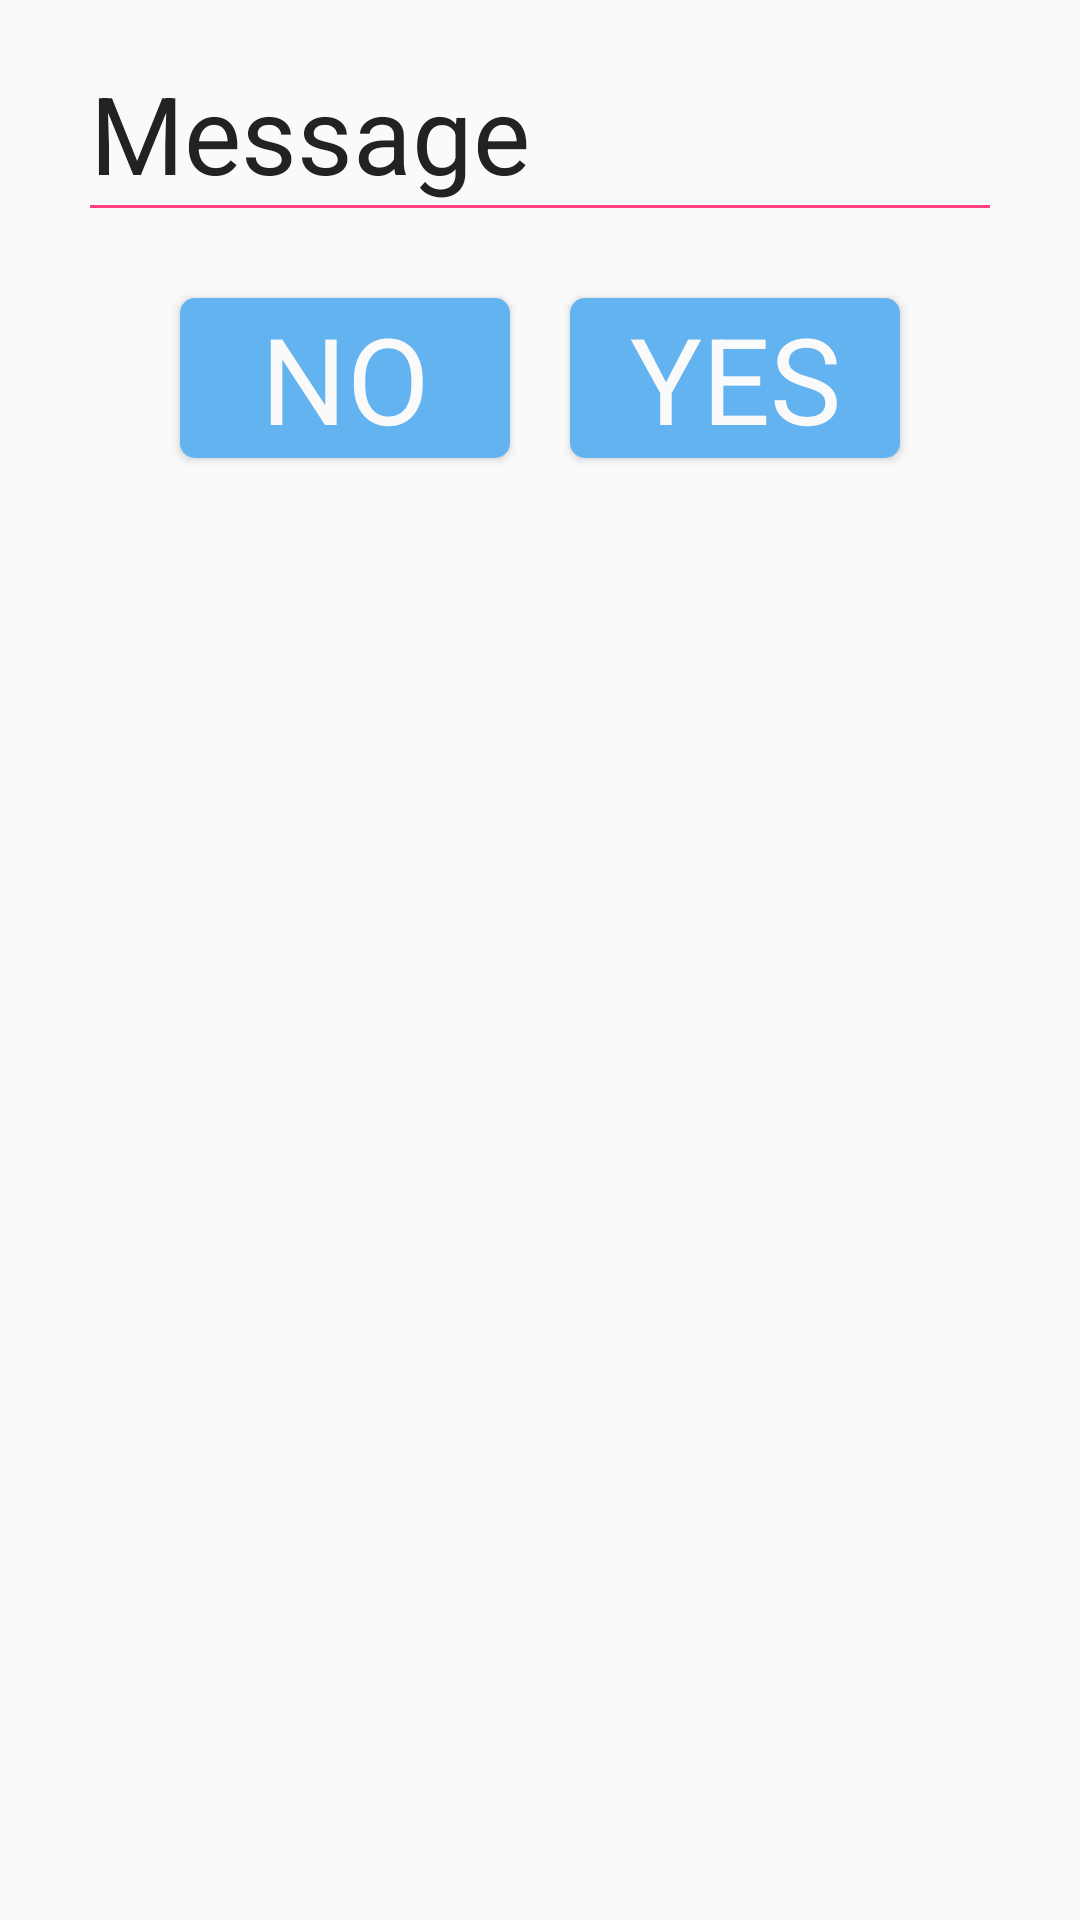

Android layout source for this screen:
<!-- AndroidManifest.xml: application theme AppTheme -->
<!-- res/layout/confirmation_dialog.xml -->
<?xml version="1.0" encoding="utf-8"?>
<RelativeLayout xmlns:android="http://schemas.android.com/apk/res/android"
    android:orientation="vertical" android:layout_width="match_parent"
    android:layout_height="wrap_content"
    android:background="@color/colorLight"
    android:padding="10dp">

    <LinearLayout
        android:orientation="vertical"
        android:layout_width="match_parent"
        android:layout_height="wrap_content"
        android:layout_alignParentTop="true"
        android:layout_alignParentStart="true"
        android:paddingBottom="10dp"
        android:paddingTop="10dp"
        android:paddingLeft="20dp"
        android:paddingRight="20dp">

        <TextView
            android:text="Message"
            android:layout_width="match_parent"
            android:layout_height="wrap_content"
            android:id="@+id/tvMessage"
            android:textSize="36sp"
            android:textColor="@color/colorDark"
            />

        <View
            android:layout_width="match_parent"
            android:layout_height="1dp"
            android:background="@color/colorAccent">
        </View>

        <LinearLayout
            android:orientation="horizontal"
            android:layout_width="match_parent"
            android:layout_height="match_parent"
            android:paddingLeft="20dp"
            android:paddingRight="20dp"
            android:paddingTop="20dp">

            <Button
                android:text="No"
                android:layout_width="wrap_content"
                android:layout_height="match_parent"
                android:id="@+id/btnNegative"
                android:layout_weight="1"
                android:textSize="40sp"
                android:background="@drawable/btn_style"
                android:layout_margin="10dp"
                android:textColor="@color/colorLight"
                android:fontFamily="sans-serif" />

            <Button
                android:text="Yes"
                android:layout_width="wrap_content"
                android:layout_height="match_parent"
                android:id="@+id/btnPositive"
                android:layout_weight="1"
                android:textSize="40sp"
                android:background="@drawable/btn_style"
                android:layout_margin="10dp"
                android:textColor="@color/colorLight"
                android:fontFamily="sans-serif" />
        </LinearLayout>
    </LinearLayout>

</RelativeLayout>
<!-- resources referenced by this layout -->
<resources>
  <color name="colorAccent">#ff4081</color>
  <color name="colorDark">#222222</color>
  <color name="colorLight">#fafafa</color>
  <!-- drawable btn_style (drawable) -->
  <?xml version="1.0" encoding="utf-8"?>
  <selector xmlns:android="http://schemas.android.com/apk/res/android" >
  
      <item android:state_pressed="true" >
          <shape android:shape="rectangle">
              <solid android:color="@color/ButtonBluePressed"/>
              <corners android:radius="5dp"/>
          </shape>
      </item>
  
      <item android:textColor="@color/colorLight">
          <shape android:shape="rectangle">
              <solid android:color="@color/ButtonBlue"/>
              <corners android:radius="5dp"/>
          </shape>
      </item>
  
  
  </selector>
  <style name="AppTheme" parent="Theme.AppCompat.Light.NoActionBar.FullScreen">
          
          <item name="colorPrimary">@color/colorPrimary</item>
          <item name="colorPrimaryDark">@color/colorPrimaryDark</item>
          <item name="colorAccent">@color/colorAccent</item>
      </style>
  <color name="ButtonBluePressed">#1e88e5</color>
  <color name="ButtonBlue">#64b3f1</color>
  <style name="Theme.AppCompat.Light.NoActionBar.FullScreen" parent="@style/Theme.AppCompat.Light">
          <item name="windowNoTitle">true</item>
          <item name="windowActionBar">false</item>
          <item name="android:windowFullscreen">true</item>
          <item name="android:windowContentOverlay">@null</item>
      </style>
  <color name="colorPrimary">#3f51b5</color>
  <color name="colorPrimaryDark">#303F9F</color>
</resources>
